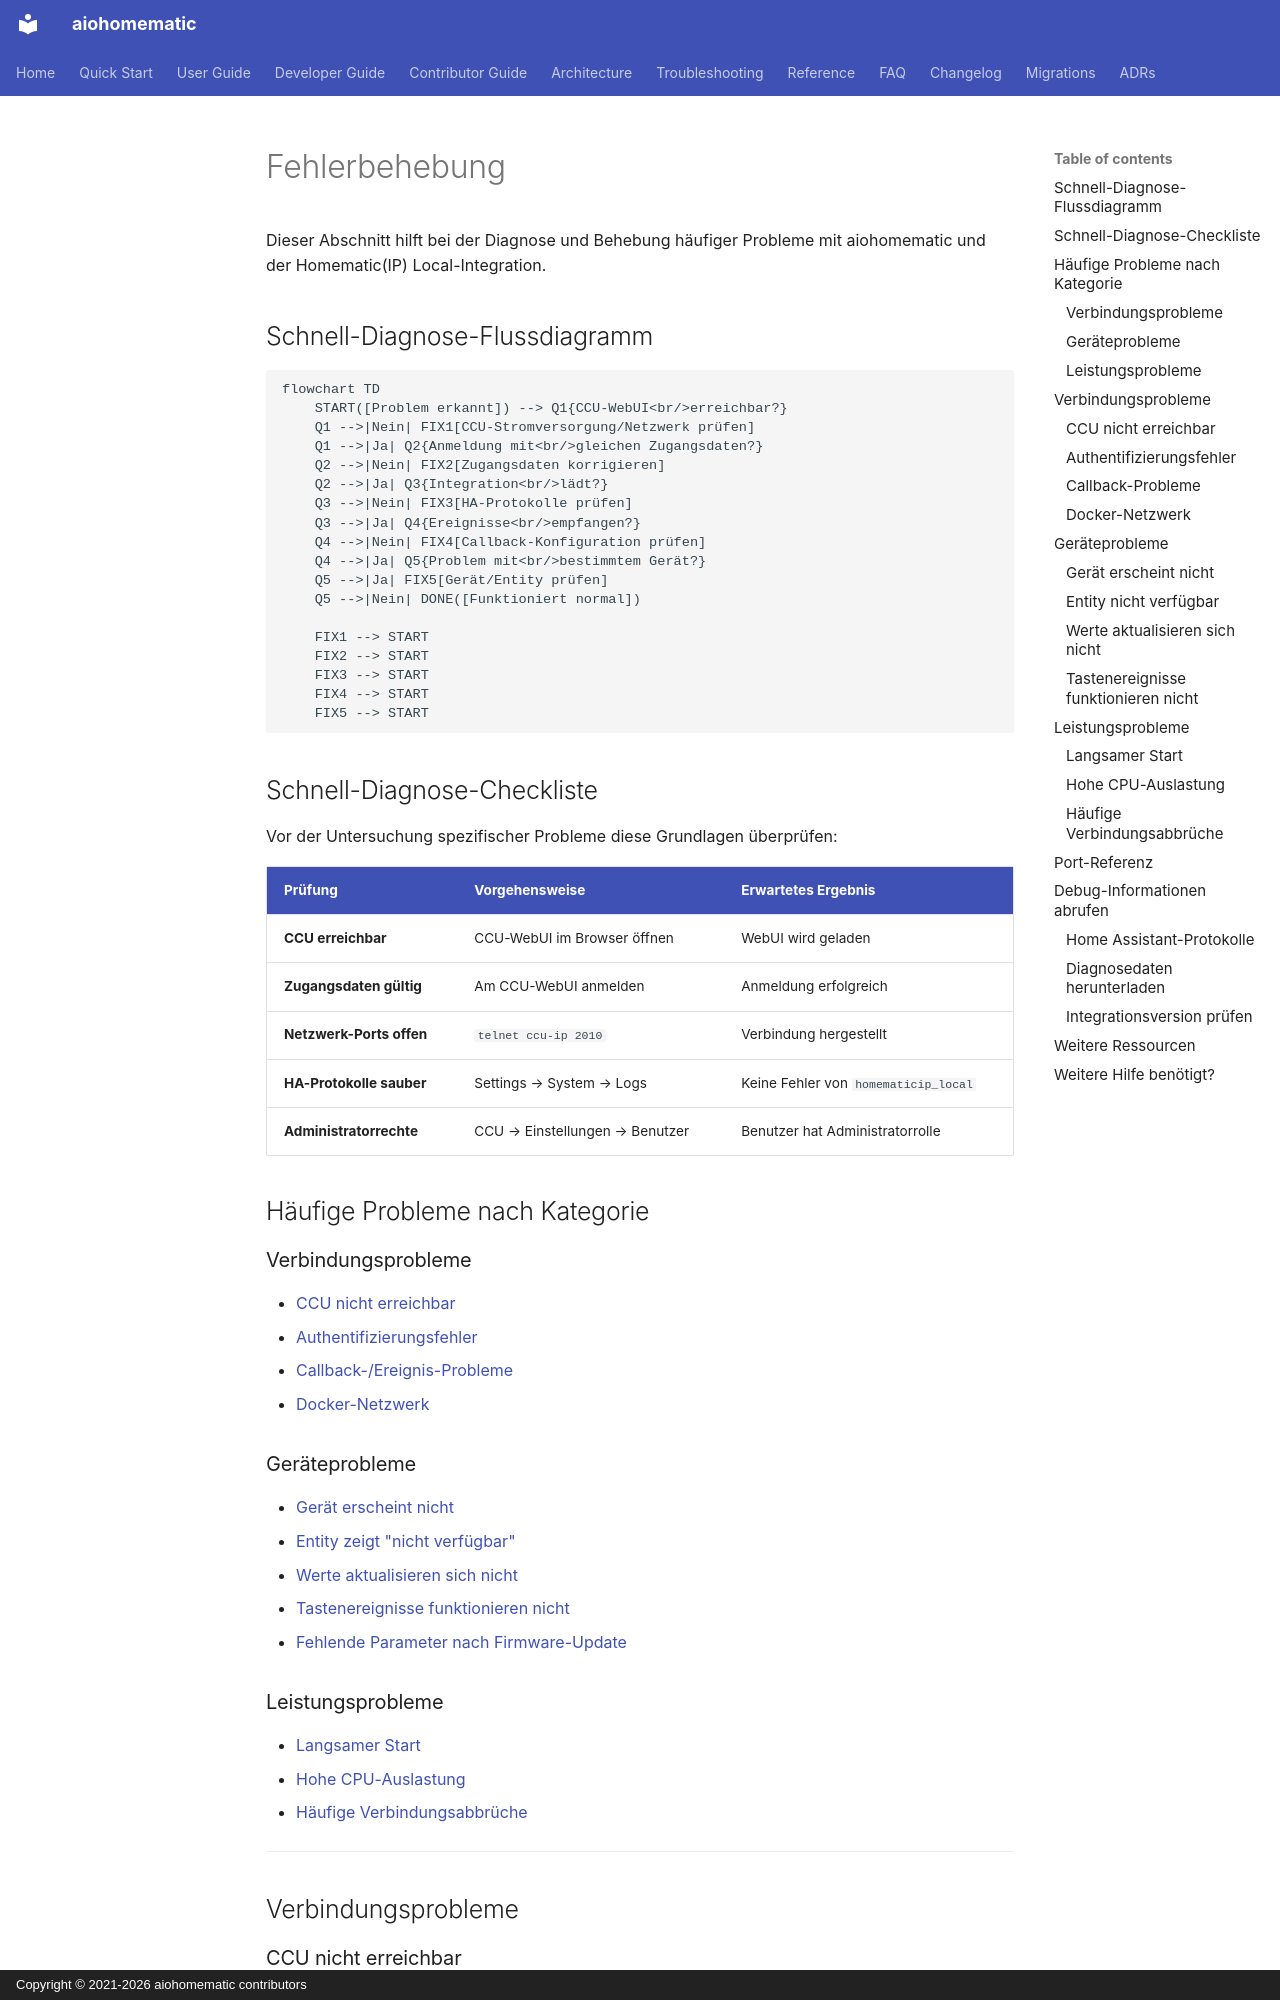

repository: SukramJ/aiohomematic · page: troubleshooting/index.de/index.html · generator: mkdocs · copyright: Copyright © 2021-2026 aiohomematic contributors

---
translation_source: docs/troubleshooting/index.md
translation_date: 2026-11-02
translation_source_hash: 89bbd66b990f
---

# Fehlerbehebung

Dieser Abschnitt hilft bei der Diagnose und Behebung häufiger Probleme mit aiohomematic und der Homematic(IP) Local-Integration.

## Schnell-Diagnose-Flussdiagramm

```mermaid
flowchart TD
    START([Problem erkannt]) --> Q1{CCU-WebUI<br/>erreichbar?}
    Q1 -->|Nein| FIX1[CCU-Stromversorgung/Netzwerk prüfen]
    Q1 -->|Ja| Q2{Anmeldung mit<br/>gleichen Zugangsdaten?}
    Q2 -->|Nein| FIX2[Zugangsdaten korrigieren]
    Q2 -->|Ja| Q3{Integration<br/>lädt?}
    Q3 -->|Nein| FIX3[HA-Protokolle prüfen]
    Q3 -->|Ja| Q4{Ereignisse<br/>empfangen?}
    Q4 -->|Nein| FIX4[Callback-Konfiguration prüfen]
    Q4 -->|Ja| Q5{Problem mit<br/>bestimmtem Gerät?}
    Q5 -->|Ja| FIX5[Gerät/Entity prüfen]
    Q5 -->|Nein| DONE([Funktioniert normal])

    FIX1 --> START
    FIX2 --> START
    FIX3 --> START
    FIX4 --> START
    FIX5 --> START
```

## Schnell-Diagnose-Checkliste

Vor der Untersuchung spezifischer Probleme diese Grundlagen überprüfen:

| Prüfung                  | Vorgehensweise                 | Erwartetes Ergebnis                  |
| ------------------------ | ------------------------------ | ------------------------------------ |
| **CCU erreichbar**       | CCU-WebUI im Browser öffnen    | WebUI wird geladen                   |
| **Zugangsdaten gültig**  | Am CCU-WebUI anmelden          | Anmeldung erfolgreich                |
| **Netzwerk-Ports offen** | `telnet ccu-ip 2010`           | Verbindung hergestellt               |
| **HA-Protokolle sauber** | Settings → System → Logs       | Keine Fehler von `homematicip_local` |
| **Administratorrechte**  | CCU → Einstellungen → Benutzer | Benutzer hat Administratorrolle      |

## Häufige Probleme nach Kategorie

### Verbindungsprobleme

- [CCU nicht erreichbar](#ccu-nicht-erreichbar)
- [Authentifizierungsfehler](#authentifizierungsfehler)
- [Callback-/Ereignis-Probleme](#callback-probleme)
- [Docker-Netzwerk](#docker-netzwerk)

### Geräteprobleme

- [Gerät erscheint nicht](#gerat-erscheint-nicht)
- [Entity zeigt "nicht verfügbar"](#entity-nicht-verfugbar)
- [Werte aktualisieren sich nicht](#werte-aktualisieren-sich-nicht)
- [Tastenereignisse funktionieren nicht](#tastenereignisse-funktionieren-nicht)
- [Fehlende Parameter nach Firmware-Update](paramset_inconsistency.md)
